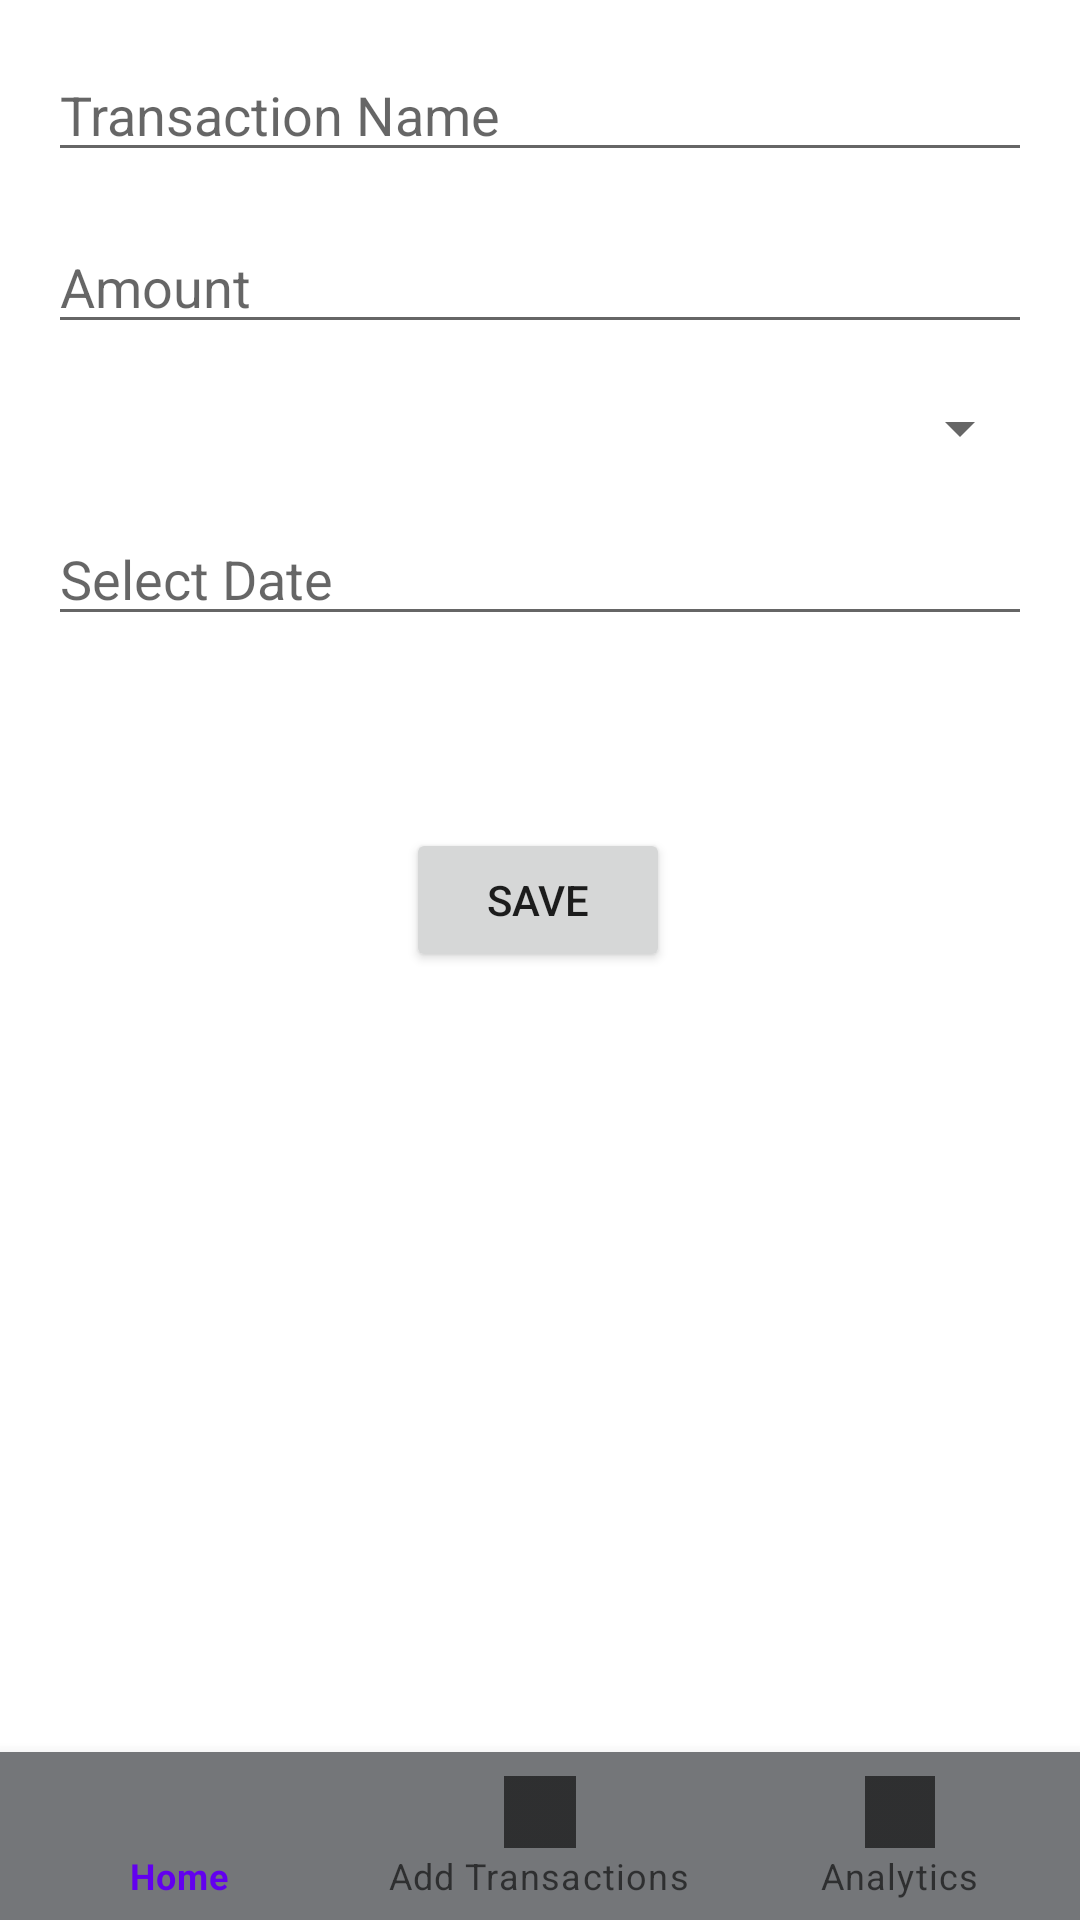

Produce the Android XML layout that renders to this screen, including the resource entries it uses.
<!-- AndroidManifest.xml: application theme Theme.FinalDraft -->
<!-- res/layout/activity_add_transaction.xml -->
<?xml version="1.0" encoding="utf-8"?>
<layout xmlns:android="http://schemas.android.com/apk/res/android"
    xmlns:app="http://schemas.android.com/apk/res-auto"
    xmlns:tools="http://schemas.android.com/tools">

    <androidx.constraintlayout.widget.ConstraintLayout
        android:layout_width="match_parent"
        android:layout_height="match_parent"
        android:background="@drawable/background_image_2"
        tools:context=".AddTransactionActivity">

        <EditText
            android:id="@+id/editTextName"
            android:layout_width="match_parent"
            android:layout_height="wrap_content"
            android:hint="Transaction Name"
            android:layout_margin="16dp"
            app:layout_constraintTop_toTopOf="parent"
            app:layout_constraintStart_toStartOf="parent"
            app:layout_constraintEnd_toEndOf="parent" />

        <EditText
            android:id="@+id/editTextAmount"
            android:layout_width="match_parent"
            android:layout_height="wrap_content"
            android:hint="Amount"
            android:inputType="numberDecimal"
            android:layout_margin="16dp"
            app:layout_constraintTop_toBottomOf="@id/editTextName"
            app:layout_constraintStart_toStartOf="parent"
            app:layout_constraintEnd_toEndOf="parent" />

        <Spinner
            android:id="@+id/spinnerType"
            android:layout_width="match_parent"
            android:layout_height="wrap_content"
            android:layout_margin="16dp"
            app:layout_constraintTop_toBottomOf="@id/editTextAmount"
            app:layout_constraintStart_toStartOf="parent"
            app:layout_constraintEnd_toEndOf="parent" />

        

        <EditText
            android:id="@+id/editTextDate"
            android:layout_width="match_parent"
            android:layout_height="wrap_content"
            android:layout_margin="16dp"
            android:layout_marginTop="84dp"
            android:focusable="false"
            android:hint="Select Date"
            app:layout_constraintEnd_toEndOf="parent"
            app:layout_constraintStart_toStartOf="parent"
            app:layout_constraintTop_toBottomOf="@id/spinnerType" />

        <Button
            android:id="@+id/buttonSave"
            android:layout_width="wrap_content"
            android:layout_height="wrap_content"
            android:layout_marginTop="64dp"
            android:text="Save"
            app:layout_constraintEnd_toEndOf="parent"
            app:layout_constraintHorizontal_bias="0.498"
            app:layout_constraintStart_toStartOf="parent"
            app:layout_constraintTop_toBottomOf="@id/editTextDate" />

        <com.google.android.material.bottomnavigation.BottomNavigationView
            android:id="@+id/bottomNavigationView"
            android:layout_width="match_parent"
            android:layout_height="wrap_content"
            android:layout_gravity="bottom"
            app:menu="@menu/bottom_nav_menu"
            android:background="@color/material_dynamic_neutral50"
            app:labelVisibilityMode="labeled"
            tools:ignore="MissingConstraints"
            app:layout_constraintBottom_toBottomOf="parent"/>

    </androidx.constraintlayout.widget.ConstraintLayout>
</layout>
<!-- resources referenced by this layout -->
<resources>
  <style name="Theme.FinalDraft" parent="Theme.MaterialComponents.DayNight.DarkActionBar">
          
          <item name="colorPrimary">@color/purple_500</item>
          <item name="colorPrimaryVariant">@color/purple_700</item>
          <item name="colorOnPrimary">@color/white</item>
          
          <item name="colorSecondary">@color/teal_200</item>
          <item name="colorSecondaryVariant">@color/teal_700</item>
          <item name="colorOnSecondary">@color/black</item>
          
          <item name="android:statusBarColor">?attr/colorPrimaryVariant</item>
          
      </style>
  <!-- not gathered from this repository: default colours our renderer supplied (Android Studio template values) -->
  <color name="purple_500">#FF6200EE</color>
  <color name="purple_700">#FF3700B3</color>
  <color name="teal_200">#FF03DAC5</color>
  <color name="teal_700">#FF018786</color>
  <color name="black">#FF000000</color>
  <color name="white">#FFFFFFFF</color>
</resources>
